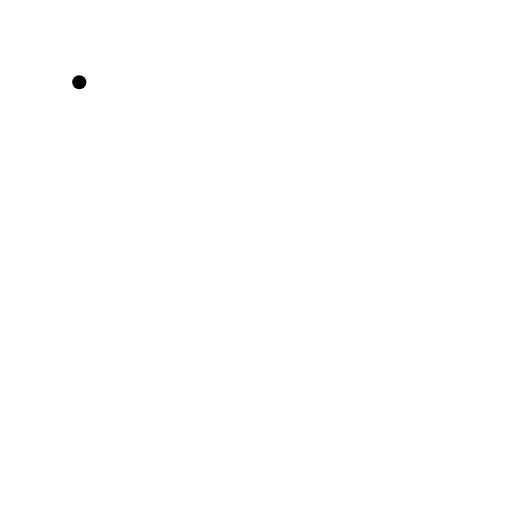
t = 0.00 s
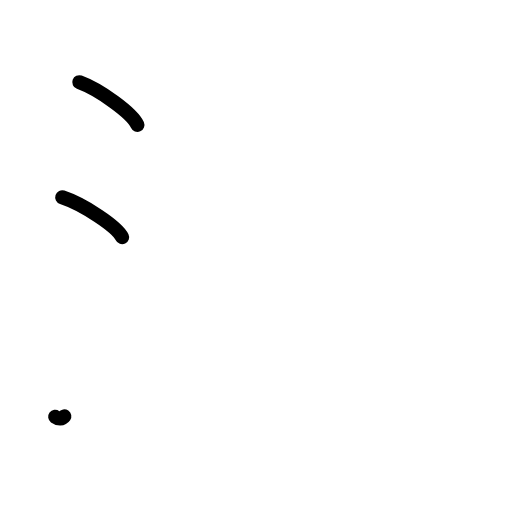
t = 2.20 s
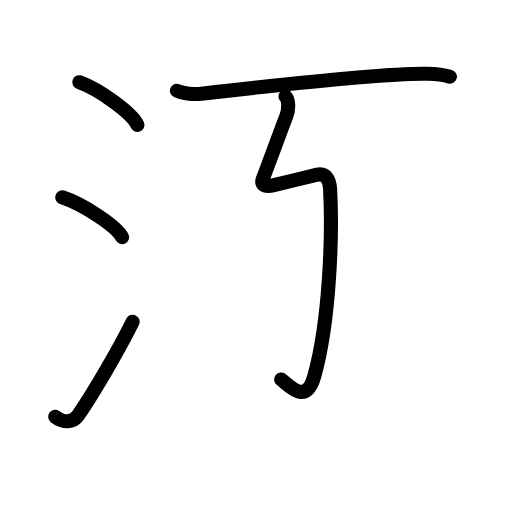
t = 4.40 s
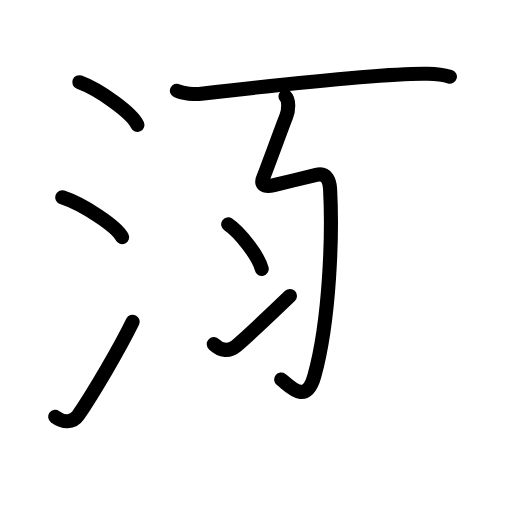
t = 6.60 s
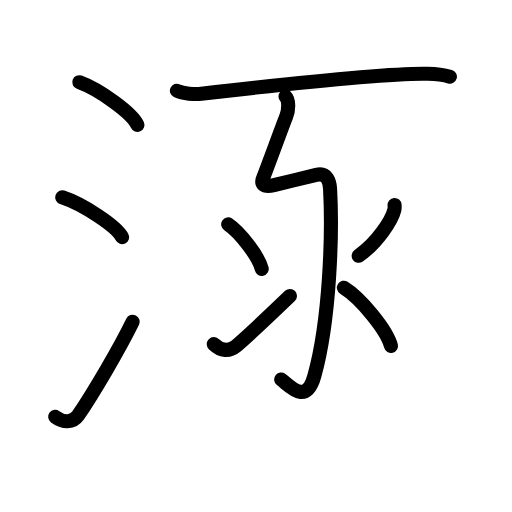
t = 8.80 s
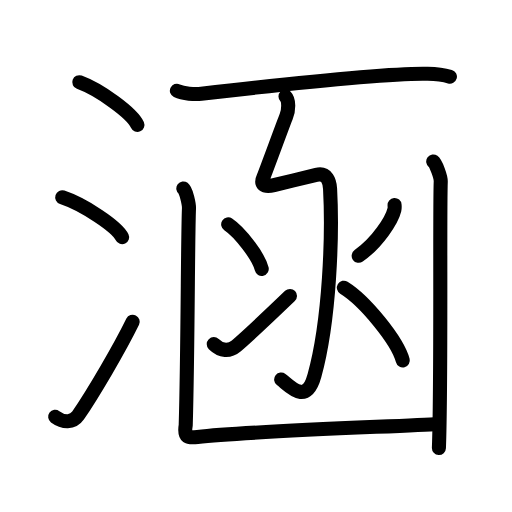
t = 11.00 s

The animated SVG that drew these frames (rendered in a browser with its animation timeline set to each time). Animation: 36 SMIL elements (animate=36); one cycle of 11.00 s.

<?xml version="1.0" encoding="UTF-8"?>
<!--
AniKanjiVG is licensed by CC-BY-SA Paul C. Sommerhoff (https://bitbucket.org/sommerhoff/anikanjivg).
AniKanjiVG uses KanjiVG which is licensed by CC-BY-SA Ulrich Apel (http://kanjivg.tagaini.net).
See also http://creativecommons.org/licenses/by-sa/3.0/
-->
<svg xmlns:kvg='http://kanjivg.tagaini.net' xmlns='http://www.w3.org/2000/svg' width='109' height='109' viewBox='0 0 109 109' style='fill:none;stroke:#000000;stroke-width:3;stroke-linecap:round;stroke-linejoin:round;' id="kvg:kanji_06db5"><g id="kvg:06db5" kvg:element="涵"><g id="kvg:06db5-g1" kvg:element="氵" kvg:variant="true" kvg:original="水" kvg:position="left" kvg:radical="general"><path id="kvg:06db5-s1" kvg:type="㇔" d="M16.88,17.5c4.37,1.6,11.27,6.6,12.37,9.09"><animate attributeName="d" begin="0.0s" dur="1.0s" from="M16.88,17.5C16.88,17.5,16.88,17.5,16.88,17.5" to="M16.88,17.5c4.37,1.6,11.27,6.6,12.37,9.09" />
</path>
<path id="kvg:06db5-s2" kvg:type="㇔" d="M13.25,42c4.5,1.5,11.62,6.17,12.75,8.5"><animate attributeName="d" begin="1.0s" dur="1.0s" from="M13.25,42C13.25,42,13.25,42,13.25,42" to="M13.25,42c4.5,1.5,11.62,6.17,12.75,8.5" />
<animate attributeName="d" begin="0s" dur="1.0s" from="M-100,-100" to="M-100,-100" />
</path>
<path id="kvg:06db5-s3" kvg:type="㇀" d="M11.75,88.73c1.71,1.27,3.78,1.32,4.86-0.25c3.14-4.57,8.79-14.16,11.64-19.99"><animate attributeName="d" begin="2.0s" dur="0.5s" from="M11.75,88.73C11.75,88.73,11.75,88.73,11.75,88.73" to="M11.75,88.73c1.71,1.27,3.78,1.32,4.86-0.25" />
<animate attributeName="d" begin="2.5s" dur="0.5s" from="M11.75,88.73c1.71,1.27,3.78,1.32,4.86-0.25c0,0,0,0,0,0,0" to="M11.75,88.73c1.71,1.27,3.78,1.32,4.86-0.25c3.14-4.57,8.79-14.16,11.64-19.99" />
<animate attributeName="d" begin="0s" dur="2.0s" from="M-100,-100" to="M-100,-100" />
</path>
</g>
<g id="kvg:06db5-g2" kvg:element="函" kvg:position="right"><path id="kvg:06db5-s4" kvg:type="㇐" d="M37.66,19.32c1.35,0.64,3.83,0.8,5.19,0.64c10.41-1.21,39.5-4.48,48.2-4.26c2.25,0.06,3.61,0.3,4.73,0.62"><animate attributeName="d" begin="3.0s" dur="0.3333333333333333s" from="M37.66,19.32C37.66,19.32,37.66,19.32,37.66,19.32" to="M37.66,19.32c1.35,0.64,3.83,0.8,5.19,0.64" />
<animate attributeName="d" begin="3.3333333333333335s" dur="0.3333333333333333s" from="M37.66,19.32c1.35,0.64,3.83,0.8,5.19,0.64c0,0,0,0,0,0,0" to="M37.66,19.32c1.35,0.64,3.83,0.8,5.19,0.64c10.41-1.21,39.5-4.48,48.2-4.26" />
<animate attributeName="d" begin="3.6666666666666665s" dur="0.3333333333333333s" from="M37.66,19.32c1.35,0.64,3.83,0.8,5.19,0.64c10.41-1.21,39.5-4.48,48.2-4.26c0,0,0,0,0,0,0" to="M37.66,19.32c1.35,0.64,3.83,0.8,5.19,0.64c10.41-1.21,39.5-4.48,48.2-4.26c2.25,0.06,3.61,0.3,4.73,0.62" />
<animate attributeName="d" begin="0s" dur="3.0s" from="M-100,-100" to="M-100,-100" />
</path>
<g id="kvg:06db5-g3" kvg:element="氺" kvg:variant="true" kvg:original="水"><path id="kvg:06db5-s5" kvg:type="㇉" d="M60.78,20.55c0.81,0.8,0.68,2.97,0.16,4.23c-0.6,1.45-4.43,11.98-4.78,12.73c-0.82,1.74-0.03,2.44,2.15,1.9c3.69-0.91,4.94-1.16,9.02-2.17c2.33-0.57,2.86,1.46,2.94,2.95c0.52,9.56-0.02,27.81-3.33,39.78c-1.77,6.39-5.19,2.27-7.08,0.82"><animate attributeName="d" begin="4.0s" dur="0.14285714285714285s" from="M60.78,20.55C60.78,20.55,60.78,20.55,60.78,20.55" to="M60.78,20.55c0.81,0.8,0.68,2.97,0.16,4.23" />
<animate attributeName="d" begin="4.142857142857143s" dur="0.14285714285714285s" from="M60.78,20.55c0.81,0.8,0.68,2.97,0.16,4.23c0,0,0,0,0,0,0" to="M60.78,20.55c0.81,0.8,0.68,2.97,0.16,4.23c-0.6,1.45-4.43,11.98-4.78,12.73" />
<animate attributeName="d" begin="4.285714285714286s" dur="0.14285714285714285s" from="M60.78,20.55c0.81,0.8,0.68,2.97,0.16,4.23c-0.6,1.45-4.43,11.98-4.78,12.73c0,0,0,0,0,0,0" to="M60.78,20.55c0.81,0.8,0.68,2.97,0.16,4.23c-0.6,1.45-4.43,11.98-4.78,12.73c-0.82,1.74-0.03,2.44,2.15,1.9" />
<animate attributeName="d" begin="4.428571428571429s" dur="0.14285714285714285s" from="M60.78,20.55c0.81,0.8,0.68,2.97,0.16,4.23c-0.6,1.45-4.43,11.98-4.78,12.73c-0.82,1.74-0.03,2.44,2.15,1.9c0,0,0,0,0,0,0" to="M60.78,20.55c0.81,0.8,0.68,2.97,0.16,4.23c-0.6,1.45-4.43,11.98-4.78,12.73c-0.82,1.74-0.03,2.44,2.15,1.9c3.69-0.91,4.94-1.16,9.02-2.17" />
<animate attributeName="d" begin="4.571428571428571s" dur="0.14285714285714285s" from="M60.78,20.55c0.81,0.8,0.68,2.97,0.16,4.23c-0.6,1.45-4.43,11.98-4.78,12.73c-0.82,1.74-0.03,2.44,2.15,1.9c3.69-0.91,4.94-1.16,9.02-2.17c0,0,0,0,0,0,0" to="M60.78,20.55c0.81,0.8,0.68,2.97,0.16,4.23c-0.6,1.45-4.43,11.98-4.78,12.73c-0.82,1.74-0.03,2.44,2.15,1.9c3.69-0.91,4.94-1.16,9.02-2.17c2.33-0.57,2.86,1.46,2.94,2.95" />
<animate attributeName="d" begin="4.714285714285714s" dur="0.14285714285714285s" from="M60.78,20.55c0.81,0.8,0.68,2.97,0.16,4.23c-0.6,1.45-4.43,11.98-4.78,12.73c-0.82,1.74-0.03,2.44,2.15,1.9c3.69-0.91,4.94-1.16,9.02-2.17c2.33-0.57,2.86,1.46,2.94,2.95c0,0,0,0,0,0,0" to="M60.78,20.55c0.81,0.8,0.68,2.97,0.16,4.23c-0.6,1.45-4.43,11.98-4.78,12.73c-0.82,1.74-0.03,2.44,2.15,1.9c3.69-0.91,4.94-1.16,9.02-2.17c2.33-0.57,2.86,1.46,2.94,2.95c0.52,9.56-0.02,27.81-3.33,39.78" />
<animate attributeName="d" begin="4.857142857142857s" dur="0.14285714285714285s" from="M60.78,20.55c0.81,0.8,0.68,2.97,0.16,4.23c-0.6,1.45-4.43,11.98-4.78,12.73c-0.82,1.74-0.03,2.44,2.15,1.9c3.69-0.91,4.94-1.16,9.02-2.17c2.33-0.57,2.86,1.46,2.94,2.95c0.52,9.56-0.02,27.81-3.33,39.78c0,0,0,0,0,0,0" to="M60.78,20.55c0.81,0.8,0.68,2.97,0.16,4.23c-0.6,1.45-4.43,11.98-4.78,12.73c-0.82,1.74-0.03,2.44,2.15,1.9c3.69-0.91,4.94-1.16,9.02-2.17c2.33-0.57,2.86,1.46,2.94,2.95c0.52,9.56-0.02,27.81-3.33,39.78c-1.77,6.39-5.19,2.27-7.08,0.82" />
<animate attributeName="d" begin="0s" dur="4.0s" from="M-100,-100" to="M-100,-100" />
</path>
<g id="kvg:06db5-g4" kvg:element="冫"><g id="kvg:06db5-g5" kvg:position="top"><path id="kvg:06db5-s6" kvg:type="㇔" d="M48.58,47.75c2.52,1.68,6.51,6.89,7.14,9.5"><animate attributeName="d" begin="5.0s" dur="1.0s" from="M48.58,47.75C48.58,47.75,48.58,47.75,48.58,47.75" to="M48.58,47.75c2.52,1.68,6.51,6.89,7.14,9.5" />
<animate attributeName="d" begin="0s" dur="5.0s" from="M-100,-100" to="M-100,-100" />
</path>
</g>
<g id="kvg:06db5-g6" kvg:position="bottom"><path id="kvg:06db5-s7" kvg:type="㇀" d="M45.51,73.26c1.52,1.5,3.29,1.64,4.81,0.36c0.9-0.76,7.61-6.98,11.41-10.62"><animate attributeName="d" begin="6.0s" dur="0.5s" from="M45.51,73.26C45.51,73.26,45.51,73.26,45.51,73.26" to="M45.51,73.26c1.52,1.5,3.29,1.64,4.81,0.36" />
<animate attributeName="d" begin="6.5s" dur="0.5s" from="M45.51,73.26c1.52,1.5,3.29,1.64,4.81,0.36c0,0,0,0,0,0,0" to="M45.51,73.26c1.52,1.5,3.29,1.64,4.81,0.36c0.9-0.76,7.61-6.98,11.41-10.62" />
<animate attributeName="d" begin="0s" dur="6.0s" from="M-100,-100" to="M-100,-100" />
</path>
</g>
</g>
<path id="kvg:06db5-s8" kvg:type="㇒" d="M84,43.64c0.02,0.25,0.05,0.66-0.04,1.02c-0.52,2.16-3.51,6.9-7.6,9.8"><animate attributeName="d" begin="7.0s" dur="0.5s" from="M84,43.64C84,43.64,84,43.64,84,43.64" to="M84,43.64c0.02,0.25,0.05,0.66-0.04,1.02" />
<animate attributeName="d" begin="7.5s" dur="0.5s" from="M84,43.64c0.02,0.25,0.05,0.66-0.04,1.02c0,0,0,0,0,0,0" to="M84,43.64c0.02,0.25,0.05,0.66-0.04,1.02c-0.52,2.16-3.51,6.9-7.6,9.8" />
<animate attributeName="d" begin="0s" dur="7.0s" from="M-100,-100" to="M-100,-100" />
</path>
<path id="kvg:06db5-s9" kvg:type="㇏" d="M73.21,61.25c4.43,2.73,11.43,11.25,12.54,15.5"><animate attributeName="d" begin="8.0s" dur="1.0s" from="M73.21,61.25C73.21,61.25,73.21,61.25,73.21,61.25" to="M73.21,61.25c4.43,2.73,11.43,11.25,12.54,15.5" />
<animate attributeName="d" begin="0s" dur="8.0s" from="M-100,-100" to="M-100,-100" />
</path>
</g>
<g id="kvg:06db5-g7" kvg:element="凵"><path id="kvg:06db5-s10" kvg:type="㇄a" d="M39.03,40.13c0.6,0.45,1.24,3.34,1.2,4.25C39.97,50.25,40,74.5,39.54,90.5c-0.45,2.75,0.54,2.75,2.51,2.52c10.91-1.26,44.89-2.32,51.14-2.77"><animate attributeName="d" begin="9.0s" dur="0.25s" from="M39.03,40.13C39.03,40.13,39.03,40.13,39.03,40.13" to="M39.03,40.13c0.6,0.45,1.24,3.34,1.2,4.25" />
<animate attributeName="d" begin="9.25s" dur="0.25s" from="M39.03,40.13c0.6,0.45,1.24,3.34,1.2,4.25c0,0,0,0,0,0,0" to="M39.03,40.13c0.6,0.45,1.24,3.34,1.2,4.25C39.97,50.25,40,74.5,39.54,90.5" />
<animate attributeName="d" begin="9.5s" dur="0.25s" from="M39.03,40.13c0.6,0.45,1.24,3.34,1.2,4.25C39.97,50.25,40,74.5,39.54,90.5c0,0,0,0,0,0,0" to="M39.03,40.13c0.6,0.45,1.24,3.34,1.2,4.25C39.97,50.25,40,74.5,39.54,90.5c-0.45,2.75,0.54,2.75,2.51,2.52" />
<animate attributeName="d" begin="9.75s" dur="0.25s" from="M39.03,40.13c0.6,0.45,1.24,3.34,1.2,4.25C39.97,50.25,40,74.5,39.54,90.5c-0.45,2.75,0.54,2.75,2.51,2.52c0,0,0,0,0,0,0" to="M39.03,40.13c0.6,0.45,1.24,3.34,1.2,4.25C39.97,50.25,40,74.5,39.54,90.5c-0.45,2.75,0.54,2.75,2.51,2.52c10.91-1.26,44.89-2.32,51.14-2.77" />
<animate attributeName="d" begin="0s" dur="9.0s" from="M-100,-100" to="M-100,-100" />
</path>
<path id="kvg:06db5-s11" kvg:type="㇑" d="M92.23,34.38c0.6,0.45,1.63,3.34,1.6,4.25c-0.26,6.37,0.15,42.62-0.39,56.75"><animate attributeName="d" begin="10.0s" dur="0.5s" from="M92.23,34.38C92.23,34.38,92.23,34.38,92.23,34.38" to="M92.23,34.38c0.6,0.45,1.63,3.34,1.6,4.25" />
<animate attributeName="d" begin="10.5s" dur="0.5s" from="M92.23,34.38c0.6,0.45,1.63,3.34,1.6,4.25c0,0,0,0,0,0,0" to="M92.23,34.38c0.6,0.45,1.63,3.34,1.6,4.25c-0.26,6.37,0.15,42.62-0.39,56.75" />
<animate attributeName="d" begin="0s" dur="10.0s" from="M-100,-100" to="M-100,-100" />
</path>
</g>
</g>
</g>
</svg>
